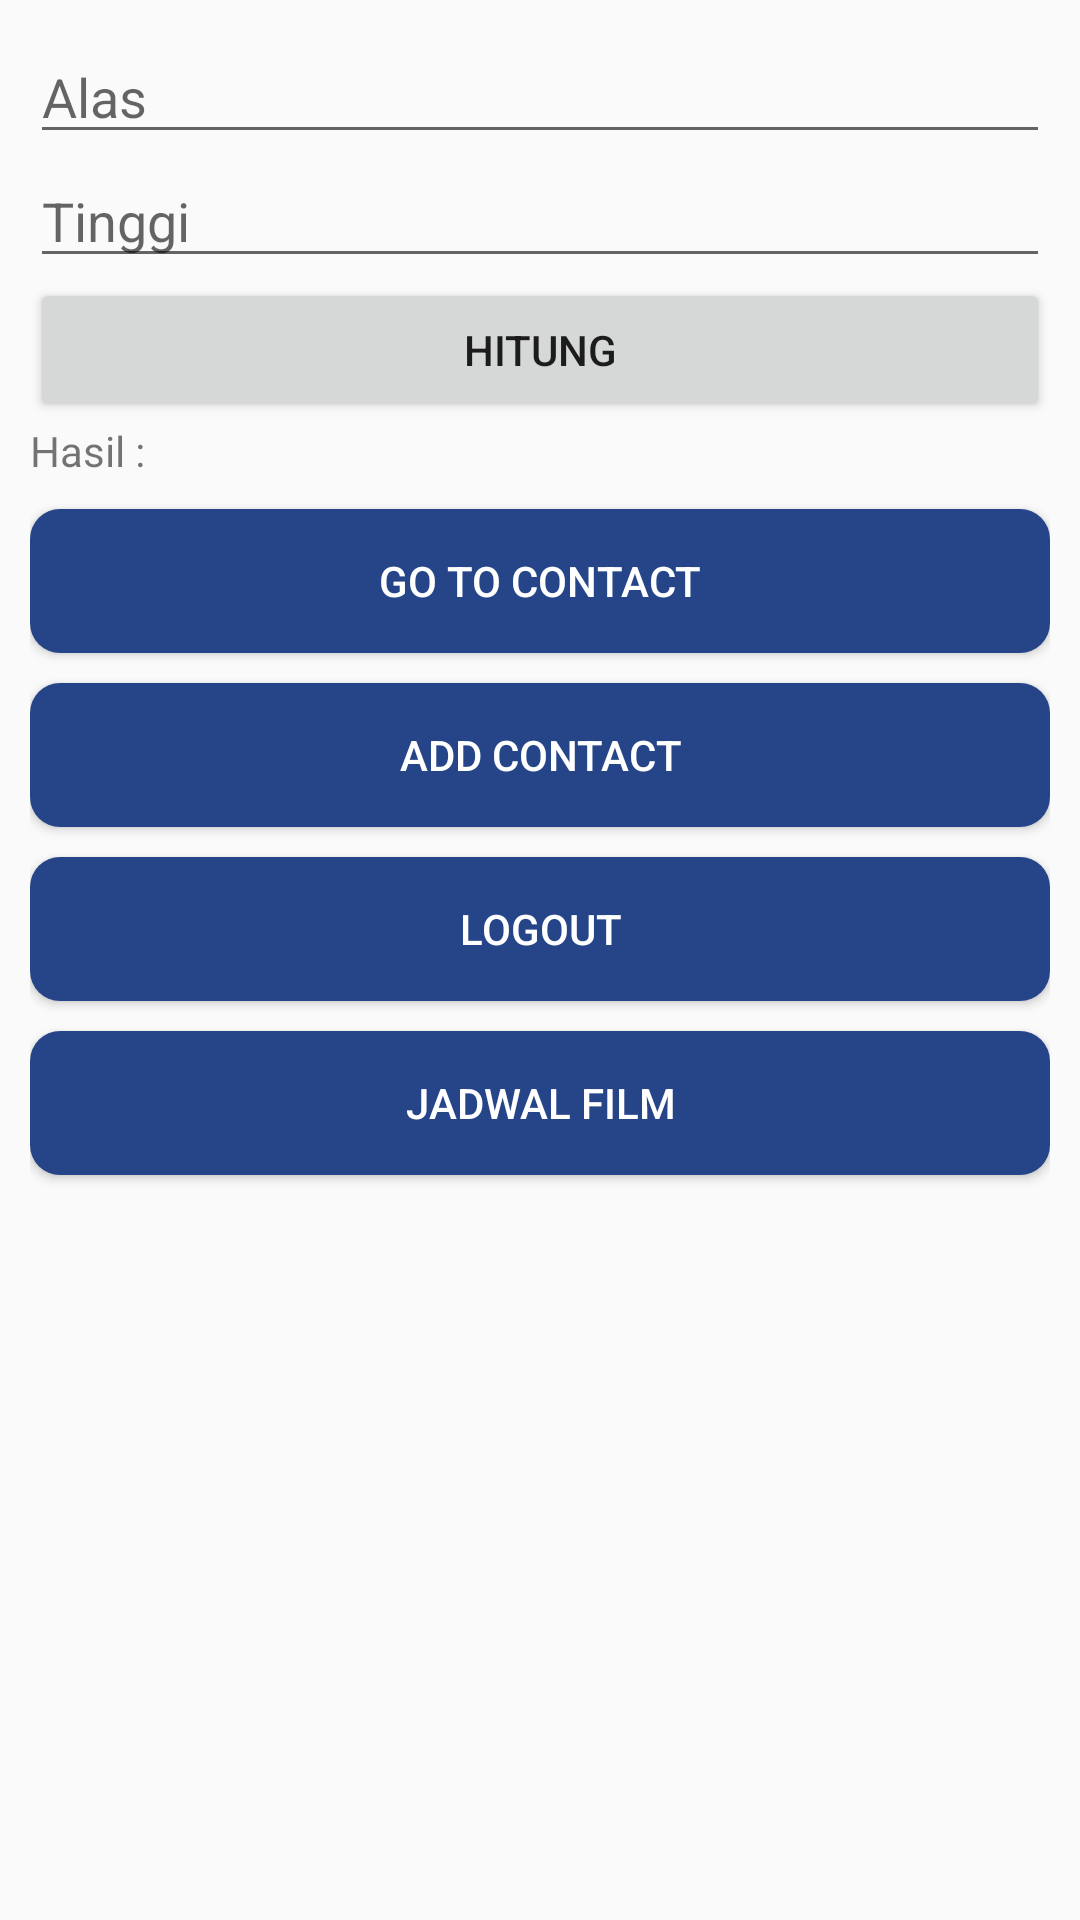

Layout XML and referenced resources for this Android screen:
<!-- AndroidManifest.xml: application theme AppTheme -->
<!-- res/layout/activity_main.xml -->
<?xml version="1.0" encoding="utf-8"?>
<RelativeLayout xmlns:android="http://schemas.android.com/apk/res/android"
    xmlns:app="http://schemas.android.com/apk/res-auto"
    xmlns:tools="http://schemas.android.com/tools"
    android:layout_width="match_parent"
    android:layout_height="match_parent"
    android:padding="10dp"
    tools:context=".MainActivity">
    
    <EditText
        android:id="@+id/alas"
        android:hint="Alas"
        android:layout_width="match_parent"
        android:layout_height="wrap_content" />

    <EditText
        android:id="@+id/tinggi"
        android:hint="Tinggi"
        android:layout_below="@+id/alas"
        android:layout_width="match_parent"
        android:layout_height="wrap_content" />

    <Button
        android:id="@+id/button"
        android:layout_below="@+id/tinggi"
        android:layout_width="match_parent"
        android:layout_height="wrap_content"
        android:text="Hitung"/>

    <TextView
        android:id="@+id/hasil"
        android:layout_below="@+id/button"
        android:layout_width="wrap_content"
        android:layout_height="wrap_content"
        android:text="Hasil :"/>

    <Button
        android:id="@+id/contact"
        android:layout_below="@+id/hasil"
        android:text="GO TO CONTACT"
        android:textColor="#ffffff"
        android:layout_marginTop="10dp"
        android:layout_width="match_parent"
        android:layout_height="wrap_content"
        android:background="@drawable/rounded"/>

    <Button
        android:id="@+id/addcontact"
        android:layout_below="@+id/contact"
        android:text="ADD CONTACT"
        android:textColor="#ffffff"
        android:layout_marginTop="10dp"
        android:layout_width="match_parent"
        android:layout_height="wrap_content"
        android:background="@drawable/rounded"/>

    <Button
        android:id="@+id/logout"
        android:layout_below="@+id/addcontact"
        android:text="LOGOUT"
        android:textColor="#ffffff"
        android:layout_marginTop="10dp"
        android:layout_width="match_parent"
        android:layout_height="wrap_content"
        android:background="@drawable/rounded"/>

    <Button
        android:id="@+id/bioskop"
        android:layout_below="@+id/logout"
        android:text="JADWAL FILM"
        android:textColor="#ffffff"
        android:layout_marginTop="10dp"
        android:layout_width="match_parent"
        android:layout_height="wrap_content"
        android:background="@drawable/rounded"/>


</RelativeLayout>
<!-- resources referenced by this layout -->
<resources>
  <!-- drawable rounded (drawable) -->
  <?xml version="1.0" encoding="utf-8"?>
  
  <shape xmlns:android="http://schemas.android.com/apk/res/android"
      android:shape="rectangle">
  
      <corners android:radius="10dp"/>
      <solid android:color="#264589"/>
  
  
  </shape>
  <style name="AppTheme" parent="Theme.AppCompat.Light.DarkActionBar">
          
          <item name="colorPrimary">@color/colorPrimary</item>
          <item name="colorPrimaryDark">@color/colorPrimaryDark</item>
          <item name="colorAccent">@color/colorAccent</item>
      </style>
  <color name="colorPrimary">#008577</color>
  <color name="colorPrimaryDark">#00574B</color>
  <color name="colorAccent">#D81B60</color>
</resources>
